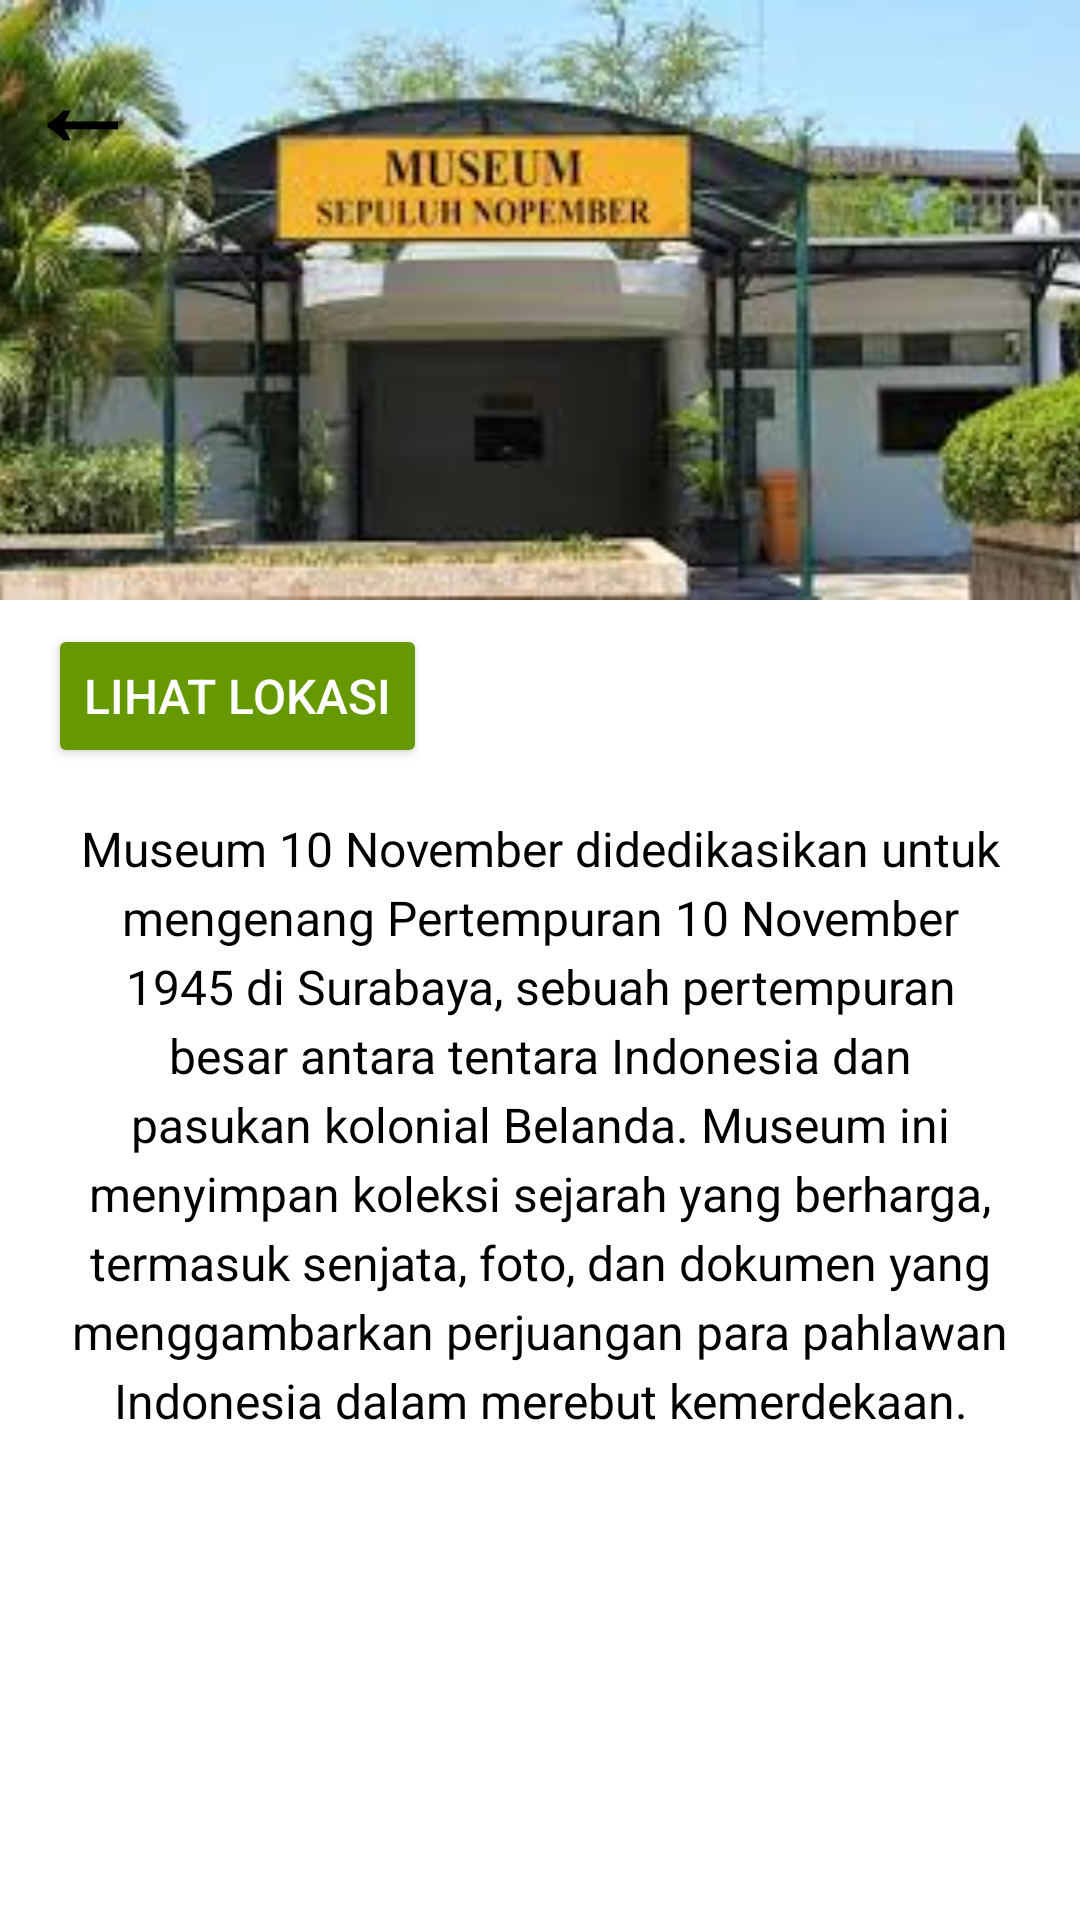

Reconstruct the res/layout file that produces this screen, plus the resources it refers to.
<!-- AndroidManifest.xml: application theme Theme.Wijah -->
<!-- res/layout/hal_7.xml -->
<?xml version="1.0" encoding="utf-8"?>
<RelativeLayout xmlns:android="http://schemas.android.com/apk/res/android"
    android:layout_width="match_parent"
    android:layout_height="match_parent"
    android:background="@color/white">

    
    <FrameLayout
        android:id="@+id/back_with_logo"
        android:layout_width="match_parent"
        android:layout_height="200dp"
        android:layout_alignParentTop="true">

        
        <ImageView
            android:id="@+id/top_image"
            android:layout_width="match_parent"
            android:layout_height="match_parent"
            android:scaleType="centerCrop"
            android:src="@drawable/museum_sepuluh_n"
            android:contentDescription="museum_seuluh_n" />

        
        <TextView
            android:id="@+id/back_button"
            android:layout_width="wrap_content"
            android:layout_height="wrap_content"
            android:text="←"
            android:textSize="38sp"
            android:textStyle="bold"
            android:textColor="@android:color/black"
            android:layout_gravity="start|top"
            android:padding="8dp"
            android:contentDescription="Back Button" />
    </FrameLayout>

    
    <Button
        android:id="@+id/btn_lihat_lokasi"
        android:layout_width="wrap_content"
        android:layout_height="wrap_content"
        android:layout_below="@id/back_with_logo"
        android:layout_marginTop="8dp"
        android:layout_marginStart="16dp"
        android:text="Lihat Lokasi"
        android:textSize="16sp"
        android:textColor="@android:color/white"
        android:backgroundTint="@android:color/holo_green_dark" />

    
    <TextView
        android:id="@+id/description"
        android:layout_width="match_parent"
        android:layout_height="wrap_content"
        android:layout_below="@id/btn_lihat_lokasi"
        android:layout_margin="16dp"
        android:text="Museum 10 November didedikasikan untuk mengenang Pertempuran 10 November 1945 di Surabaya, sebuah pertempuran besar antara tentara Indonesia dan pasukan kolonial Belanda. Museum ini menyimpan koleksi sejarah yang berharga, termasuk senjata, foto, dan dokumen yang menggambarkan perjuangan para pahlawan Indonesia dalam merebut kemerdekaan."
        android:textSize="16sp"
        android:textColor="#000000"
        android:lineSpacingExtra="4dp"
        android:fontFamily="sans-serif"
        android:textAlignment="center" />


</RelativeLayout>
<!-- resources referenced by this layout -->
<resources>
  <color name="white">#FFFFFFFF</color>
  <!-- drawable museum_sepuluh_n: jpeg bitmap (drawable, 11801 bytes) -->
  <style name="Theme.Wijah" parent="android:Theme.Material.Light.NoActionBar" />
</resources>
